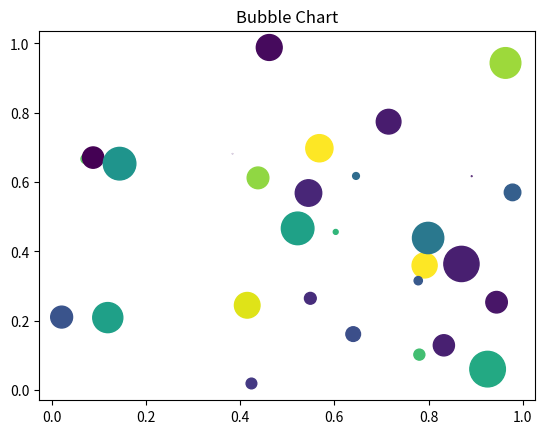

This figure's Python source:
import matplotlib.pylab as plt
import numpy as np
N = 30 #데이터 포인트 개수 설정
np.random.seed(0)
#0과 1 사이의 난수 30개를 생성
x = np.random.rand(N) 
y1 = np.random.rand(N)
y2 = np.random.rand(N)
y3 = np.pi * (15 * np.random.rand(N))**2 #0과 1 사이의 난수 30개를 생성 후 버블 크기 지정, 파이값을 곱하여 버블의 크기를 조절
plt.title("Bubble Chart")
plt.scatter(x, y1, c=y2, s=y3) #c: 버블색, s: 버블크기
plt.show()